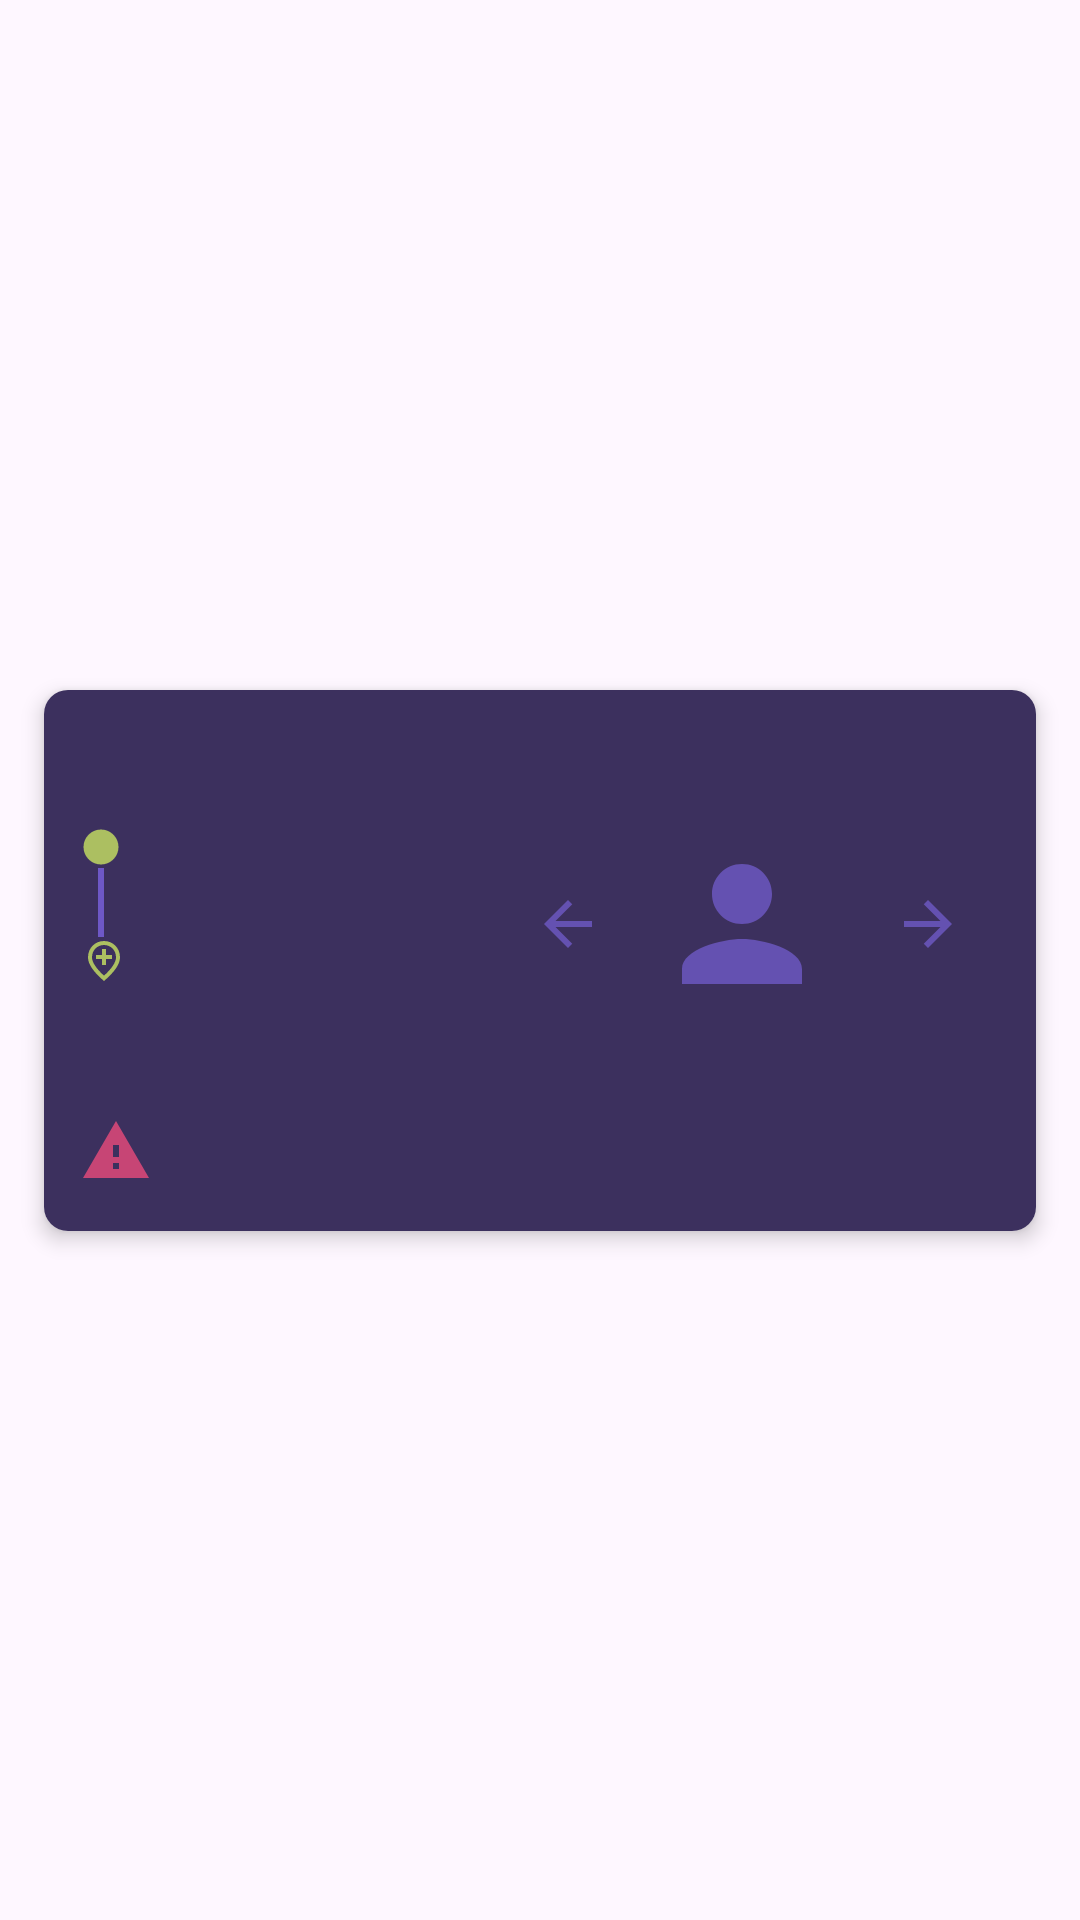

Android layout source for this screen:
<!-- AndroidManifest.xml: application theme Theme.Mobile -->
<!-- res/layout/recycler_view_row.xml -->
<?xml version="1.0" encoding="utf-8"?>
<androidx.constraintlayout.widget.ConstraintLayout xmlns:android="http://schemas.android.com/apk/res/android"
    xmlns:app="http://schemas.android.com/apk/res-auto"
    xmlns:tools="http://schemas.android.com/tools"
    android:layout_width="match_parent"
    android:layout_height="wrap_content"
    android:padding="4dp">

    <androidx.cardview.widget.CardView
        android:id="@+id/cardView"
        android:layout_width="match_parent"
        android:layout_height="wrap_content"
        android:layout_margin="4dp"
        app:cardCornerRadius="8dp"
        app:cardElevation="4dp"
        app:cardUseCompatPadding="true"
        app:layout_constraintBottom_toBottomOf="parent"
        app:layout_constraintEnd_toEndOf="parent"
        app:layout_constraintStart_toStartOf="parent"
        app:layout_constraintTop_toTopOf="parent">

        <androidx.constraintlayout.widget.ConstraintLayout
            android:layout_width="match_parent"
            android:layout_height="wrap_content"
            android:background="@color/card_color"
            android:padding="12dp">

            <TextView
                android:id="@+id/txtEndTime"
                android:layout_width="64dp"
                android:layout_height="14dp"
                android:layout_marginStart="72dp"
                android:textColor="@color/text"
                android:textSize="12sp"
                app:layout_constraintStart_toStartOf="@id/txtEndLocation"
                app:layout_constraintTop_toBottomOf="@id/txtEndLocation"
                tools:text="..." />

            <TextView
                android:id="@+id/txtStartTime"
                android:layout_width="64dp"
                android:layout_height="15dp"
                android:layout_marginStart="72dp"
                android:textColor="@color/text"
                android:textSize="12sp"
                app:layout_constraintStart_toStartOf="@id/txtStartLocation"
                app:layout_constraintTop_toBottomOf="@id/txtStartLocation"
                tools:text="..." />

            <TextView
                android:id="@+id/txtPrice"
                android:layout_width="wrap_content"
                android:layout_height="wrap_content"
                tools:text="..."
                android:textColor="@color/accent"
                android:textStyle="bold"
                android:textSize="18sp"
                app:layout_constraintStart_toStartOf="parent"
                app:layout_constraintTop_toTopOf="parent" />

            <ImageButton
                android:id="@+id/btnNextPassenger"
                android:layout_width="48dp"
                android:layout_height="48dp"
                android:src="@drawable/ic_arrow_right"
                android:background="?attr/selectableItemBackgroundBorderless"
                app:layout_constraintEnd_toEndOf="parent"
                app:layout_constraintTop_toTopOf="@id/imgPassenger"
                app:layout_constraintBottom_toBottomOf="@id/imgPassenger"
                android:contentDescription="@string/next"/>

            <ImageView
                android:id="@+id/imgPassenger"
                android:layout_width="60dp"
                android:layout_height="60dp"
                android:layout_marginTop="36dp"
                android:layout_marginEnd="8dp"
                android:scaleType="centerCrop"
                android:src="@drawable/ic_passenger_placeholder"
                app:layout_constraintEnd_toStartOf="@id/btnNextPassenger"
                app:layout_constraintTop_toTopOf="parent" />

            <ImageButton
                android:id="@+id/btnPrevPassenger"
                android:layout_width="48dp"
                android:layout_height="48dp"
                android:layout_marginEnd="4dp"
                android:src="@drawable/ic_arrow_left"
                android:background="?attr/selectableItemBackgroundBorderless"
                app:layout_constraintEnd_toStartOf="@id/imgPassenger"
                app:layout_constraintTop_toTopOf="@id/imgPassenger"
                app:layout_constraintBottom_toBottomOf="@id/imgPassenger"
                android:contentDescription="@string/previous"/>


            <TextView
                android:id="@+id/txtPassengerName"
                android:layout_width="0dp"
                android:layout_height="wrap_content"
                android:layout_marginTop="44dp"
                android:ellipsize="end"
                android:gravity="center"
                android:maxLines="1"
                tools:text="..."
                android:textColor="@color/text"
                android:textSize="12sp"
                app:layout_constraintEnd_toEndOf="@id/btnNextPassenger"
                app:layout_constraintHorizontal_bias="0.0"
                app:layout_constraintStart_toStartOf="@id/btnPrevPassenger"
                app:layout_constraintTop_toBottomOf="@id/imgPassenger" />

            <ImageView
                android:id="@+id/lblStart"
                android:layout_width="14dp"
                android:layout_height="14dp"
                android:layout_marginTop="9dp"
                android:src="@drawable/ic_start"
                android:textColor="@color/text"
                android:textStyle="bold"
                app:layout_constraintStart_toStartOf="parent"
                app:layout_constraintTop_toBottomOf="@id/txtPrice" />

            <TextView
                android:id="@+id/txtStartLocation"
                android:layout_width="0dp"
                android:layout_height="wrap_content"
                tools:text="..."
                android:textStyle="bold"
                android:textColor="@color/text"
                android:layout_marginStart="8dp"
                android:layout_marginEnd="8dp"
                app:layout_constraintStart_toEndOf="@id/lblStart"
                app:layout_constraintEnd_toStartOf="@id/btnPrevPassenger"
                app:layout_constraintTop_toTopOf="@id/lblStart"/>

            <TextView
                android:id="@+id/txtStartDate"
                android:layout_width="64dp"
                android:layout_height="15dp"
                tools:text="..."
                android:textColor="@color/text"
                android:textSize="12sp"
                app:layout_constraintStart_toStartOf="@id/txtStartLocation"
                app:layout_constraintTop_toBottomOf="@id/txtStartLocation" />


            <ImageView
                android:id="@+id/lblEnd"
                android:layout_width="16dp"
                android:layout_height="16dp"
                android:layout_marginTop="3dp"
                android:src="@drawable/ic_end"
                android:textColor="@color/text"
                android:textStyle="bold"
                app:layout_constraintStart_toStartOf="parent"
                app:layout_constraintTop_toBottomOf="@id/txtStartTime" />

            <View
                android:layout_width="2dp"
                android:layout_height="0dp"
                android:background="@color/primary"
                app:layout_constraintTop_toBottomOf="@id/lblStart"
                app:layout_constraintBottom_toTopOf="@id/lblEnd"
                app:layout_constraintStart_toStartOf="@id/lblStart"
                app:layout_constraintEnd_toEndOf="@id/lblStart"/>

            <TextView
                android:id="@+id/txtEndLocation"
                android:layout_width="0dp"
                android:layout_height="wrap_content"
                tools:text="..."
                android:textStyle="bold"
                android:textColor="@color/text"
                android:layout_marginStart="8dp"
                android:layout_marginEnd="8dp"
                app:layout_constraintStart_toEndOf="@id/lblEnd"
                app:layout_constraintEnd_toStartOf="@id/btnPrevPassenger"
                app:layout_constraintTop_toTopOf="@id/lblEnd"/>

            <TextView
                android:id="@+id/txtEndDate"
                android:layout_width="64dp"
                android:layout_height="14dp"
                tools:text="..."
                android:textColor="@color/text"
                android:textSize="12sp"
                app:layout_constraintStart_toStartOf="@id/txtEndLocation"
                app:layout_constraintTop_toBottomOf="@id/txtEndLocation" />

            <LinearLayout
                android:layout_width="228dp"
                android:layout_height="29dp"
                android:layout_marginTop="16dp"
                android:gravity="center_vertical"
                android:orientation="horizontal"
                app:layout_constraintBottom_toBottomOf="parent"
                app:layout_constraintEnd_toEndOf="parent"
                app:layout_constraintHorizontal_bias="0.0"
                app:layout_constraintStart_toStartOf="parent"
                app:layout_constraintTop_toBottomOf="@id/txtEndTime"
                app:layout_constraintVertical_bias="1.0">

                <ImageView
                    android:id="@+id/imgPanic"
                    android:layout_width="24dp"
                    android:layout_height="24dp"
                    android:layout_marginEnd="8dp"
                    android:src="@drawable/ic_warning"
                    android:visibility="visible"
                    app:tint="@color/error" />

                <TextView
                    android:id="@+id/txtStatus"
                    android:layout_width="wrap_content"
                    android:layout_height="wrap_content"
                    tools:text="..."
                    android:textColor="@color/error"
                    android:textStyle="bold" />

            </LinearLayout>

        </androidx.constraintlayout.widget.ConstraintLayout>
    </androidx.cardview.widget.CardView>
</androidx.constraintlayout.widget.ConstraintLayout>
<!-- resources referenced by this layout -->
<resources>
  <color name="accent">#C8E261</color>
  <color name="card_color">#3c305e</color>
  <color name="error">#EA4A7A</color>
  <color name="primary">#6E58C6</color>
  <color name="text">#E8EDFC</color>
  <!-- drawable ic_arrow_left (drawable-anydpi) -->
  <vector xmlns:android="http://schemas.android.com/apk/res/android"
      android:width="24dp"
      android:height="24dp"
      android:viewportWidth="24"
      android:viewportHeight="24"
      android:tint="#6E58C6"
      android:alpha="0.8"
      android:autoMirrored="true">
    <path
        android:fillColor="@android:color/white"
        android:pathData="M20,11H7.83l5.59,-5.59L12,4l-8,8 8,8 1.41,-1.41L7.83,13H20v-2z"/>
  </vector>
  <!-- drawable ic_arrow_right (drawable-anydpi) -->
  <vector xmlns:android="http://schemas.android.com/apk/res/android"
      android:width="24dp"
      android:height="24dp"
      android:viewportWidth="24"
      android:viewportHeight="24"
      android:tint="#6E58C6"
      android:alpha="0.8"
      android:autoMirrored="true">
    <path
        android:fillColor="@android:color/white"
        android:pathData="M12,4l-1.41,1.41L16.17,11H4v2h12.17l-5.58,5.59L12,20l8,-8z"/>
  </vector>
  <!-- drawable ic_end (drawable-anydpi) -->
  <vector xmlns:android="http://schemas.android.com/apk/res/android"
      android:width="24dp"
      android:height="24dp"
      android:viewportWidth="24"
      android:viewportHeight="24"
      android:tint="#C8E261"
      android:alpha="0.8">
    <path
        android:fillColor="@android:color/white"
        android:pathData="M13,6v3h3v2h-3v3h-2v-3H8V9h3V6H13zM18,10.2C18,6.57 15.35,4 12,4s-6,2.57 -6,6.2c0,2.34 1.95,5.44 6,9.14C16.05,15.64 18,12.54 18,10.2zM12,2c4.2,0 8,3.22 8,8.2c0,3.32 -2.67,7.25 -8,11.8c-5.33,-4.55 -8,-8.48 -8,-11.8C4,5.22 7.8,2 12,2z"/>
  </vector>
  <!-- drawable ic_passenger_placeholder (drawable-anydpi) -->
  <vector xmlns:android="http://schemas.android.com/apk/res/android"
      android:width="24dp"
      android:height="24dp"
      android:viewportWidth="24"
      android:viewportHeight="24"
      android:tint="#6E58C6"
      android:alpha="0.8">
    <path
        android:fillColor="@android:color/white"
        android:pathData="M12,12c2.21,0 4,-1.79 4,-4s-1.79,-4 -4,-4 -4,1.79 -4,4 1.79,4 4,4zM12,14c-2.67,0 -8,1.34 -8,4v2h16v-2c0,-2.66 -5.33,-4 -8,-4z"/>
  </vector>
  <!-- drawable ic_start (drawable-anydpi) -->
  <vector xmlns:android="http://schemas.android.com/apk/res/android"
      android:width="24dp"
      android:height="24dp"
      android:viewportWidth="24"
      android:viewportHeight="24"
      android:tint="#C8E261"
      android:alpha="0.8">
    <path
        android:fillColor="@android:color/white"
        android:pathData="M12,12m-10,0a10,10 0,1 1,20 0a10,10 0,1 1,-20 0"/>
  </vector>
  <!-- drawable ic_warning (drawable-anydpi) -->
  <vector xmlns:android="http://schemas.android.com/apk/res/android"
      android:width="24dp"
      android:height="24dp"
      android:viewportWidth="24"
      android:viewportHeight="24"
      android:tint="#6E58C6"
      android:alpha="0.8">
    <path
        android:fillColor="@android:color/white"
        android:pathData="M1,21h22L12,2 1,21zM13,18h-2v-2h2v2zM13,14h-2v-4h2v4z"/>
  </vector>
  <string name="next">Next</string>
  <string name="previous">Previous</string>
  <style name="Theme.Mobile" parent="Base.Theme.Mobile" />
  <style name="Base.Theme.Mobile" parent="Theme.Material3.DayNight.NoActionBar">
          
          
      </style>
</resources>
